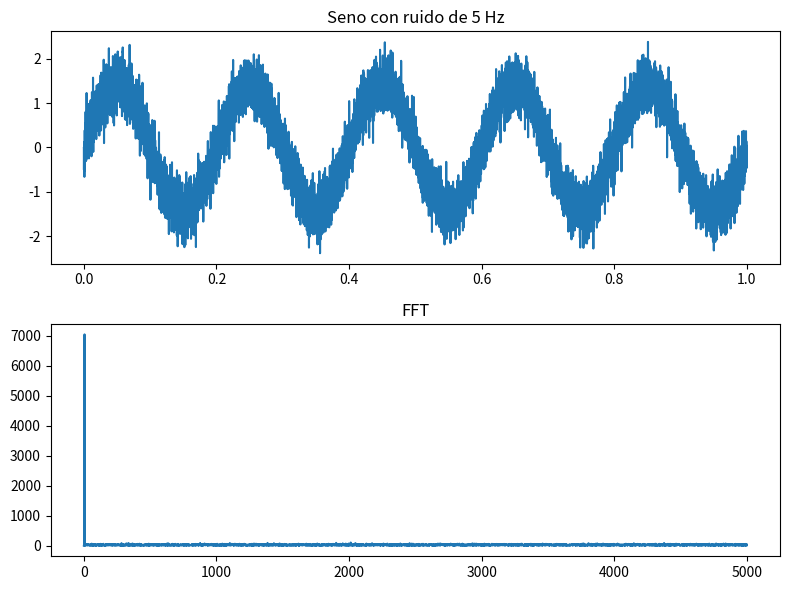

Recreate this plot in Python.
import numpy as np
from numpy import random
import matplotlib.pyplot as plt

#import scipy.fft as fft


N = 10000
fs = 10000

def mi_funcion_sen(vmax = 1, dc = 0, ff = 1, ph = 0, nn = N, fs = fs):
    t = nn/fs
    tt = np.arange(0,t,1/fs)
    xx = vmax*np.sin(2*np.pi*ff*tt + ph) + dc

    return tt, xx

#-----------------------------#
#Ruido
U = 1
SnraDb = 10
Pa = 1
#sigmaCuadrado = 10*np.log10(-SnraDb)
sigmaCuadrado = Pa/(10**(SnraDb/10))
Na = random.normal(0,np.sqrt(sigmaCuadrado),N)

#-----------------------------#
#mi señal
freq = 5
Amp = np.sqrt(2)
tt,xx = mi_funcion_sen(vmax=Amp, ff=freq, fs = U*fs)
xa= xx + Na #sumo el ruido

FF = np.fft.fft(xa)[:N//2]
ff = np.arange(0,N/2)

#-----------------------------#
Bwa = U*fs/2
SnraCalculado = 10*np.log10((np.var(xa))/Bwa)
print(f'Valor de sigma cuadrado: {sigmaCuadrado}')
print(f'Valor de Snara calculado: {SnraCalculado}')
print(f'Potencia de la señal sin ruido: {np.var(xx)}')
print(f'Potencia de la señal con ruido: {np.var(xa)}')

#-----------------------------#
plt.figure(figsize=(8,6))

plt.subplot(211)
plt.title(f'Seno con ruido de {freq} Hz')
plt.plot(tt, xa)

plt.subplot(212)
plt.title('FFT')
plt.plot(ff, np.abs(FF))

plt.tight_layout()